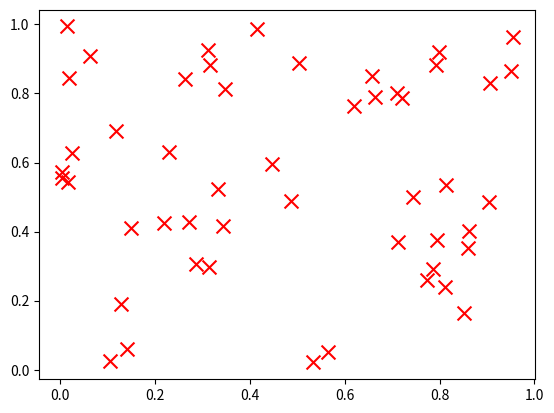

Reproduce this figure in Python.
import matplotlib.pyplot as plt
import numpy as np 

x = np.random.rand(50)
y = np.random.rand(50)

plt.scatter(x,y, c='r', marker='x', s=100)
plt.show()